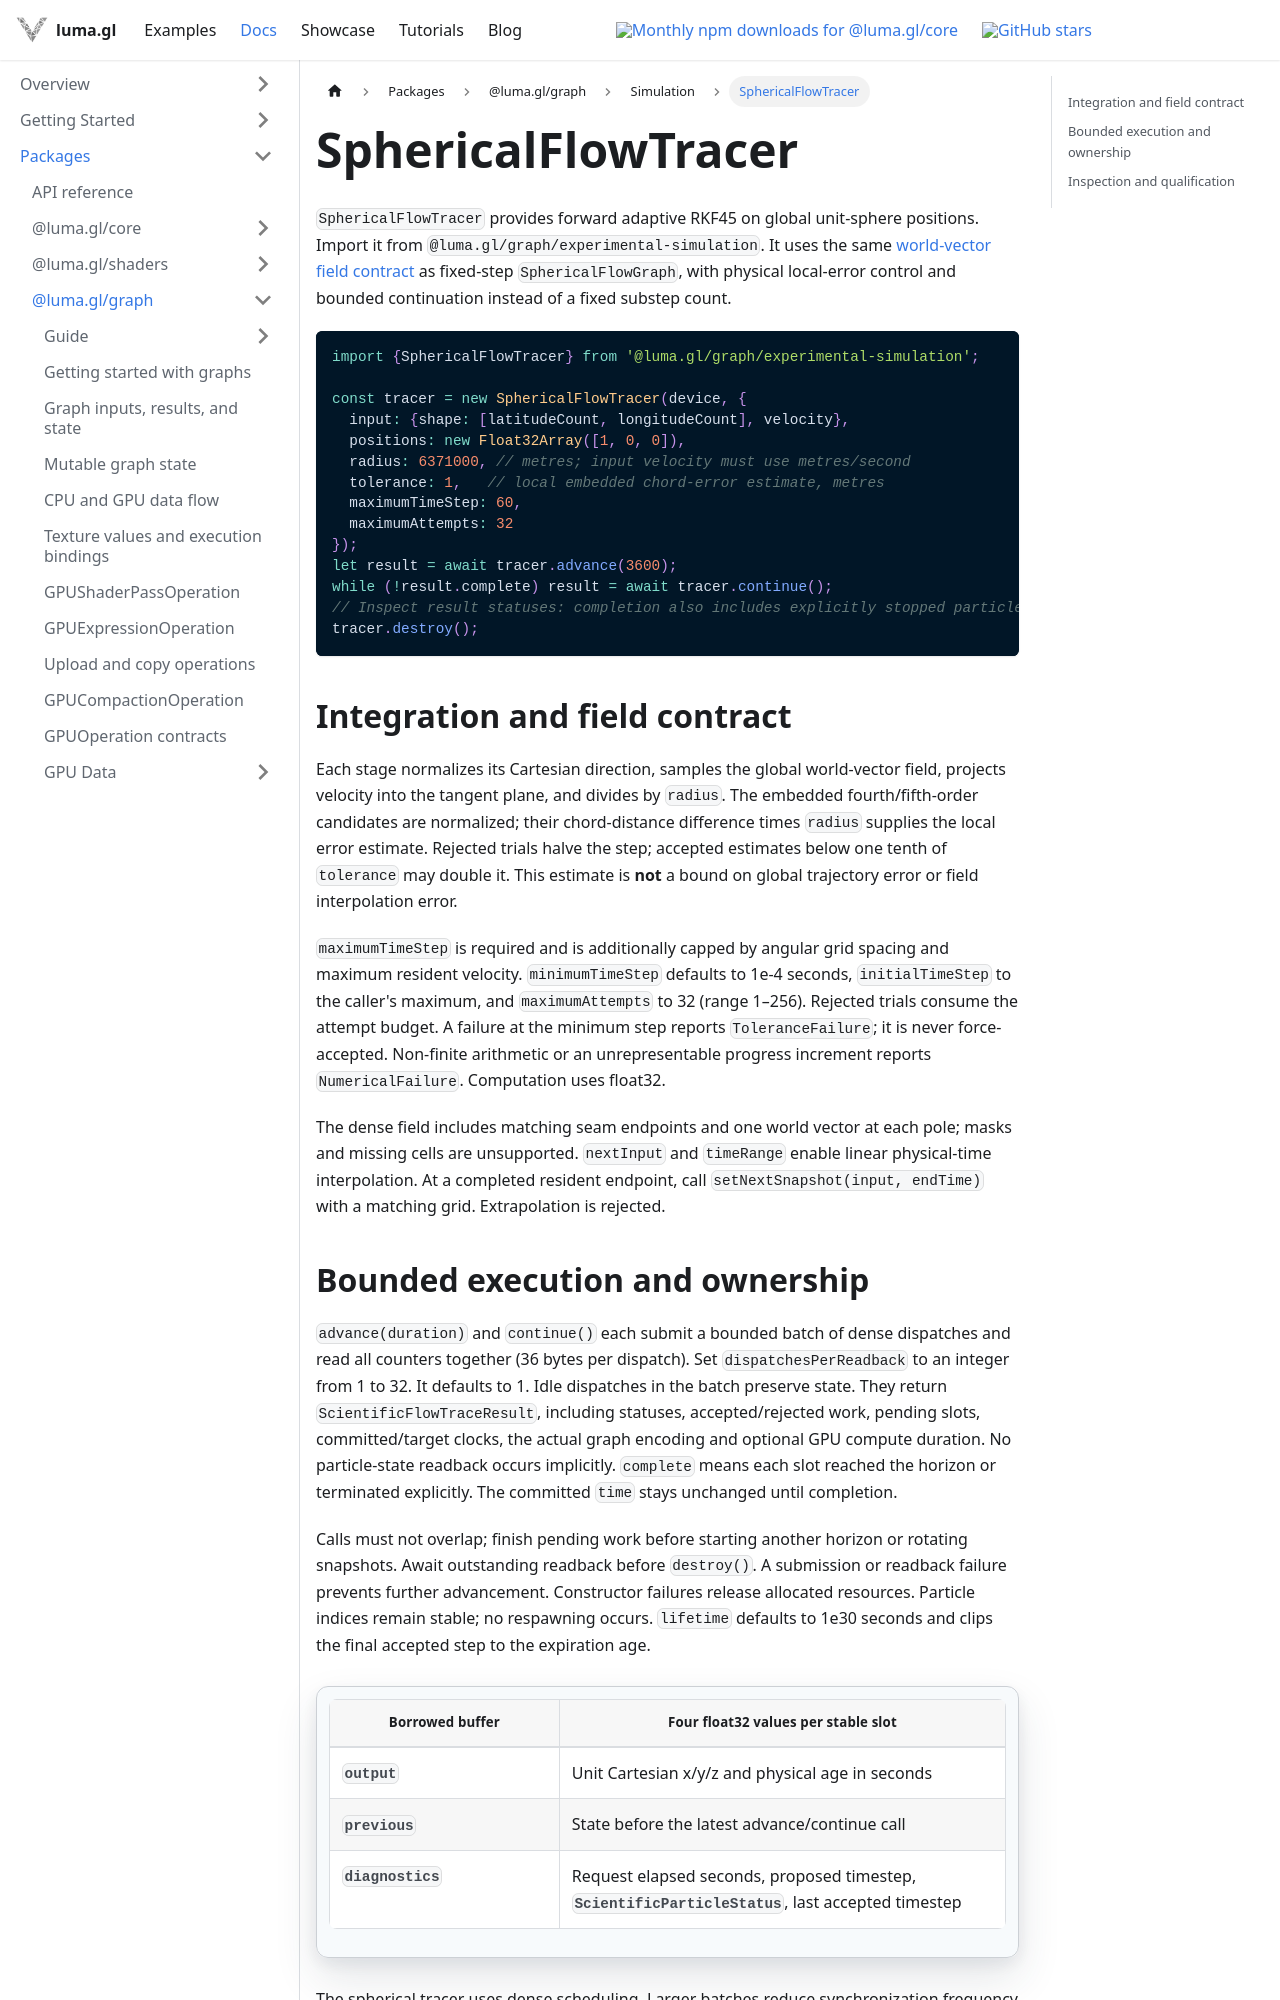

repository: visgl/luma.gl · page: next/docs/api-reference/experimental/spherical-flow-tracer.html · generator: docusaurus

# SphericalFlowTracer

`SphericalFlowTracer` provides forward adaptive RKF45 on global unit-sphere
positions. Import it from `@luma.gl/graph/experimental-simulation`. It uses the
same [world-vector field contract](spherical-flow-graph.md#field-and-state-contract)
as fixed-step `SphericalFlowGraph`, with physical local-error control and bounded
continuation instead of a fixed substep count.

```typescript
import {SphericalFlowTracer} from '@luma.gl/graph/experimental-simulation';

const tracer = new SphericalFlowTracer(device, {
  input: {shape: [latitudeCount, longitudeCount], velocity},
  positions: new Float32Array([1, 0, 0]),
  radius: 6371000, // metres; input velocity must use metres/second
  tolerance: 1,   // local embedded chord-error estimate, metres
  maximumTimeStep: 60,
  maximumAttempts: 32
});
let result = await tracer.advance(3600);
while (!result.complete) result = await tracer.continue();
// Inspect result statuses: completion also includes explicitly stopped particles.
tracer.destroy();
```

## Integration and field contract

Each stage normalizes its Cartesian direction, samples the global world-vector
field, projects velocity into the tangent plane, and divides by `radius`.
The embedded fourth/fifth-order candidates are normalized; their chord-distance
difference times `radius` supplies the local error estimate. Rejected trials halve
the step; accepted estimates below one tenth of `tolerance` may double it. This
estimate is **not** a bound on global trajectory error or field interpolation error.

`maximumTimeStep` is required and is additionally capped by angular grid spacing
and maximum resident velocity. `minimumTimeStep` defaults to 1e-4 seconds,
`initialTimeStep` to the caller's maximum, and `maximumAttempts` to 32 (range 1–256).
Rejected trials consume the attempt budget. A failure at the minimum step reports
`ToleranceFailure`; it is never force-accepted. Non-finite arithmetic or an
unrepresentable progress increment reports `NumericalFailure`. Computation uses float32.

The dense field includes matching seam endpoints and one world vector at each pole;
masks and missing cells are unsupported. `nextInput` and `timeRange` enable linear
physical-time interpolation. At a completed resident endpoint, call
`setNextSnapshot(input, endTime)` with a matching grid. Extrapolation is rejected.
